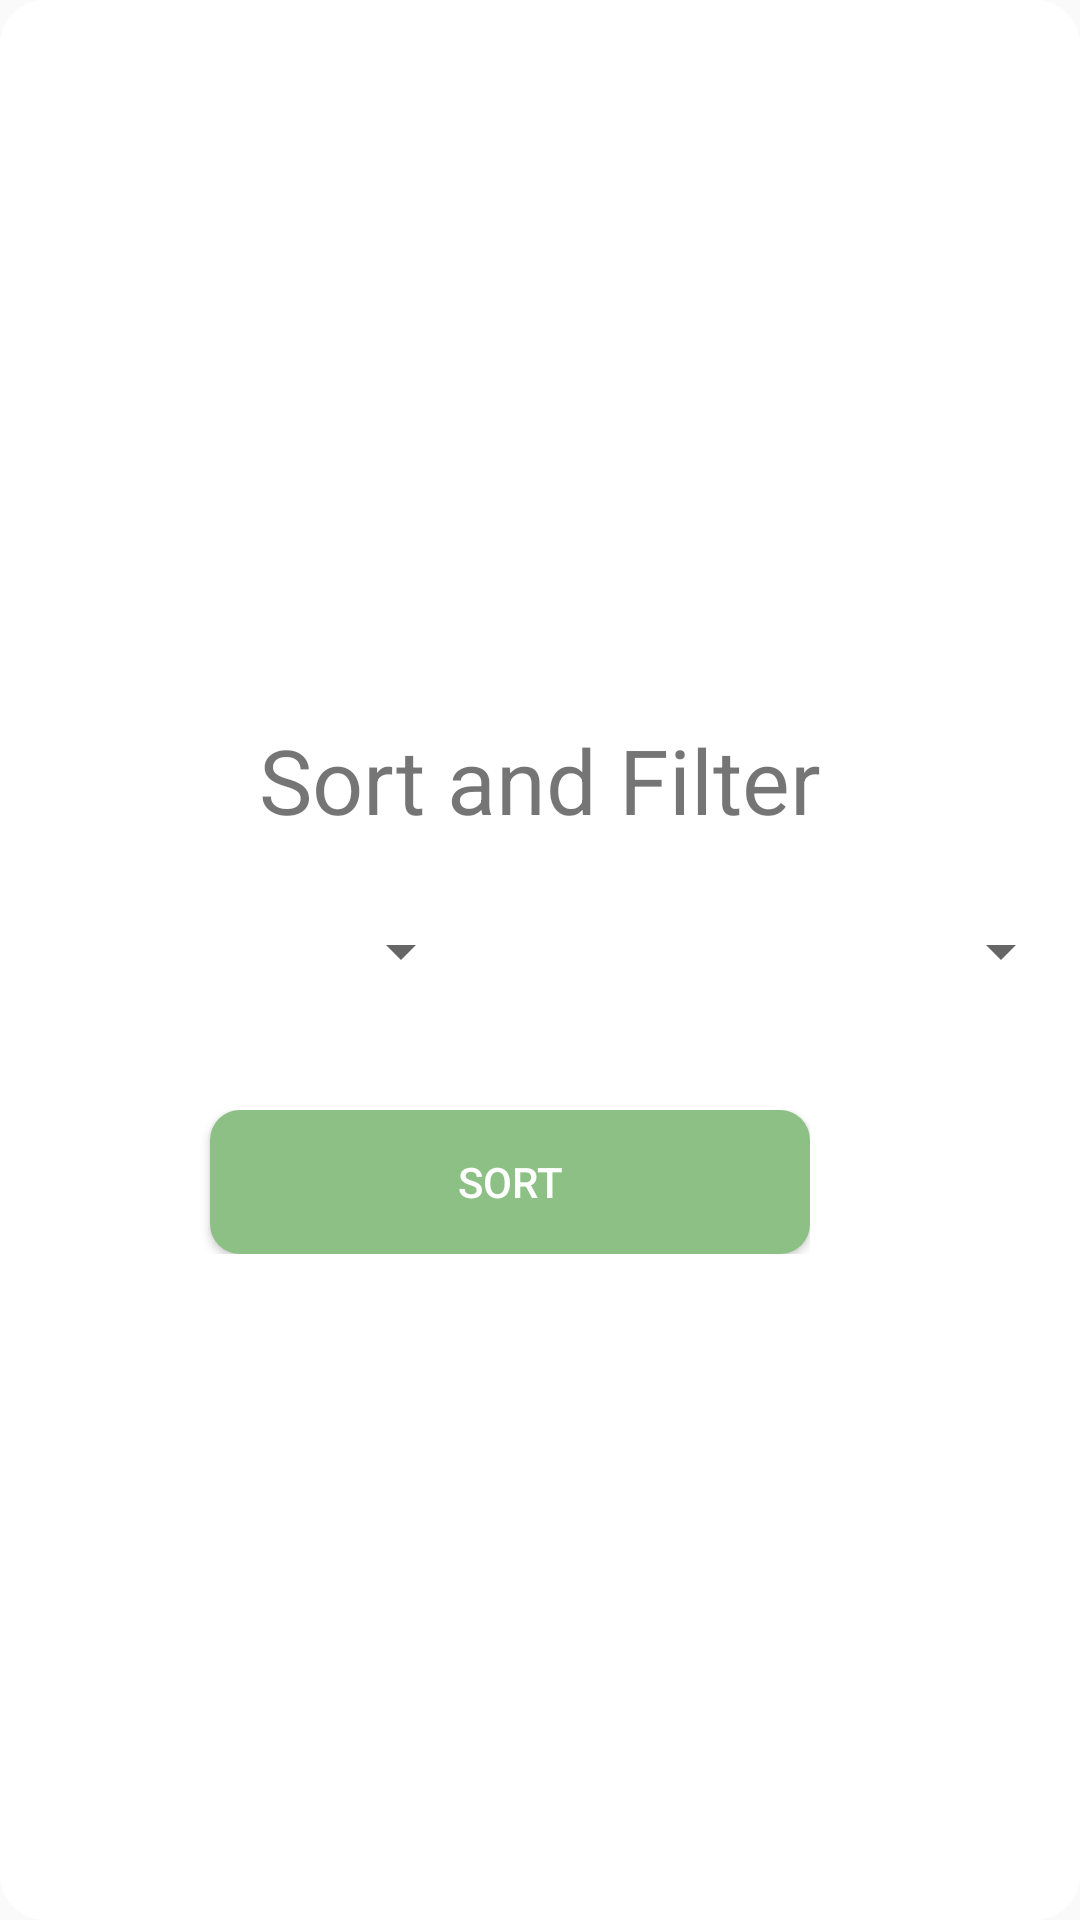

The Android layout XML behind this screen, and the referenced resources:
<!-- AndroidManifest.xml: application theme Theme.Eco_Round -->
<!-- res/layout/activity_filter_popup.xml -->
<?xml version="1.0" encoding="utf-8"?>
<androidx.constraintlayout.widget.ConstraintLayout xmlns:android="http://schemas.android.com/apk/res/android"
    xmlns:app="http://schemas.android.com/apk/res-auto"
    xmlns:tools="http://schemas.android.com/tools"
    android:layout_width="match_parent"
    android:layout_height="match_parent"
    tools:context=".filterPopup"
    android:background="@drawable/popup_bg">

    <TextView
        android:id="@+id/tv_titlesort"
        app:layout_constraintRight_toRightOf="parent"
        app:layout_constraintLeft_toLeftOf="parent"
        app:layout_constraintTop_toTopOf="parent"
        app:layout_constraintBottom_toTopOf="@+id/filter_layout"
        android:layout_width="wrap_content"
        android:layout_height="0dp"
        android:gravity="bottom"
        android:padding="20dp"
        android:textSize="30sp"
        android:text="Sort and Filter"/>

    <LinearLayout
        android:id="@+id/filter_layout"
        app:layout_constraintRight_toRightOf="parent"
        app:layout_constraintLeft_toLeftOf="parent"
        app:layout_constraintTop_toTopOf="@id/tv_titlesort"
        app:layout_constraintBottom_toBottomOf="parent"
        android:layout_width="match_parent"
        android:layout_height="wrap_content"
        android:orientation="horizontal"
        android:weightSum="10">

        <LinearLayout
            android:layout_width="wrap_content"
            android:layout_height="wrap_content"
            android:orientation="horizontal"
            android:padding="5dp"
            android:layout_gravity="right"
            android:layout_weight="5"
            android:gravity="right">

            <ImageView
                android:layout_width="30dp"
                android:layout_height="30dp"
                android:id="@+id/ib_arrange"
                android:src="@drawable/sort"
                android:adjustViewBounds="true"
                android:scaleType="fitCenter"
                android:background="@android:color/transparent" />

            <Spinner
                android:layout_width="125dp"
                android:layout_height="wrap_content"
                android:id="@+id/spin_sortBy"
                />

        </LinearLayout>

        <LinearLayout
            android:layout_width="wrap_content"
            android:layout_height="wrap_content"
            android:layout_gravity="left"
            android:gravity="left"
            android:layout_weight="5"
            android:orientation="horizontal"
            android:padding="5dp">

            <ImageView
                android:id="@+id/ib_filter"
                android:layout_width="30dp"
                android:layout_height="30dp"
                android:adjustViewBounds="true"
                android:background="@android:color/transparent"
                android:scaleType="fitCenter"
                android:src="@drawable/filter"
                android:layout_marginRight="10dp"/>

            <Spinner
                android:layout_width="150dp"
                android:layout_height="wrap_content"
                android:id="@+id/spin_filterBy"
                />

        </LinearLayout>

    </LinearLayout>


    <LinearLayout
        android:layout_width="match_parent"
        android:layout_height="wrap_content"
        android:paddingTop="20dp"
        android:weightSum="10"
        app:layout_constraintTop_toBottomOf="@id/filter_layout">

        <LinearLayout
            android:layout_width="wrap_content"
            android:layout_height="wrap_content"
            android:orientation="horizontal"
            android:gravity="right"
            android:layout_weight="5"
            android:padding="10dp">

            <Button
                android:id="@+id/btn_sort"
                android:layout_width="200dp"
                android:layout_height="wrap_content"
                android:text="Sort"
                android:textColor="@color/white"
                android:background="@drawable/roundercorner_button"
                android:layout_gravity="center|left"
                />


        </LinearLayout>

        <LinearLayout
            android:layout_width="wrap_content"
            android:layout_height="wrap_content"
            android:orientation="horizontal"
            android:layout_weight="5"
            android:gravity="left"
            android:padding="10dp"/>

    </LinearLayout>


</androidx.constraintlayout.widget.ConstraintLayout>
<!-- resources referenced by this layout -->
<resources>
  <color name="white">#FFFFFFFF</color>
  <!-- drawable popup_bg (drawable) -->
  <?xml version="1.0" encoding="utf-8"?>
  <selector xmlns:android="http://schemas.android.com/apk/res/android">
      <item>
          <shape xmlns:android="http://schemas.android.com/apk/res/android" android:shape="rectangle">
              <solid android:color="@color/white" />
              <corners android:radius="15dp" />
  
          </shape>
      </item>
  </selector>
  <!-- drawable roundercorner_button (drawable) -->
  <?xml version="1.0" encoding="utf-8"?>
      <selector xmlns:android="http://schemas.android.com/apk/res/android">
          <item>
              <shape xmlns:android="http://schemas.android.com/apk/res/android" android:shape="rectangle">
                  <solid android:color="@color/green" />
                  <corners android:radius="10dp" />
  
              </shape>
          </item>
      </selector>
  <style name="Theme.Eco_Round" parent="Theme.AppCompat.Light.NoActionBar">
          
          <item name="colorPrimary">@color/green</item>
          <item name="colorPrimaryVariant">@color/green</item>
          <item name="colorOnPrimary">@color/white</item>
          
          <item name="colorSecondary">@color/grey</item>
          <item name="colorSecondaryVariant">@color/grey</item>
          <item name="colorOnSecondary">@color/white</item>
          
          <item name="android:statusBarColor" tools:targetApi="l">?attr/colorPrimaryVariant</item>
          
      </style>
  <color name="green">#8CC084</color>
  <color name="grey">#7C7676</color>
</resources>
